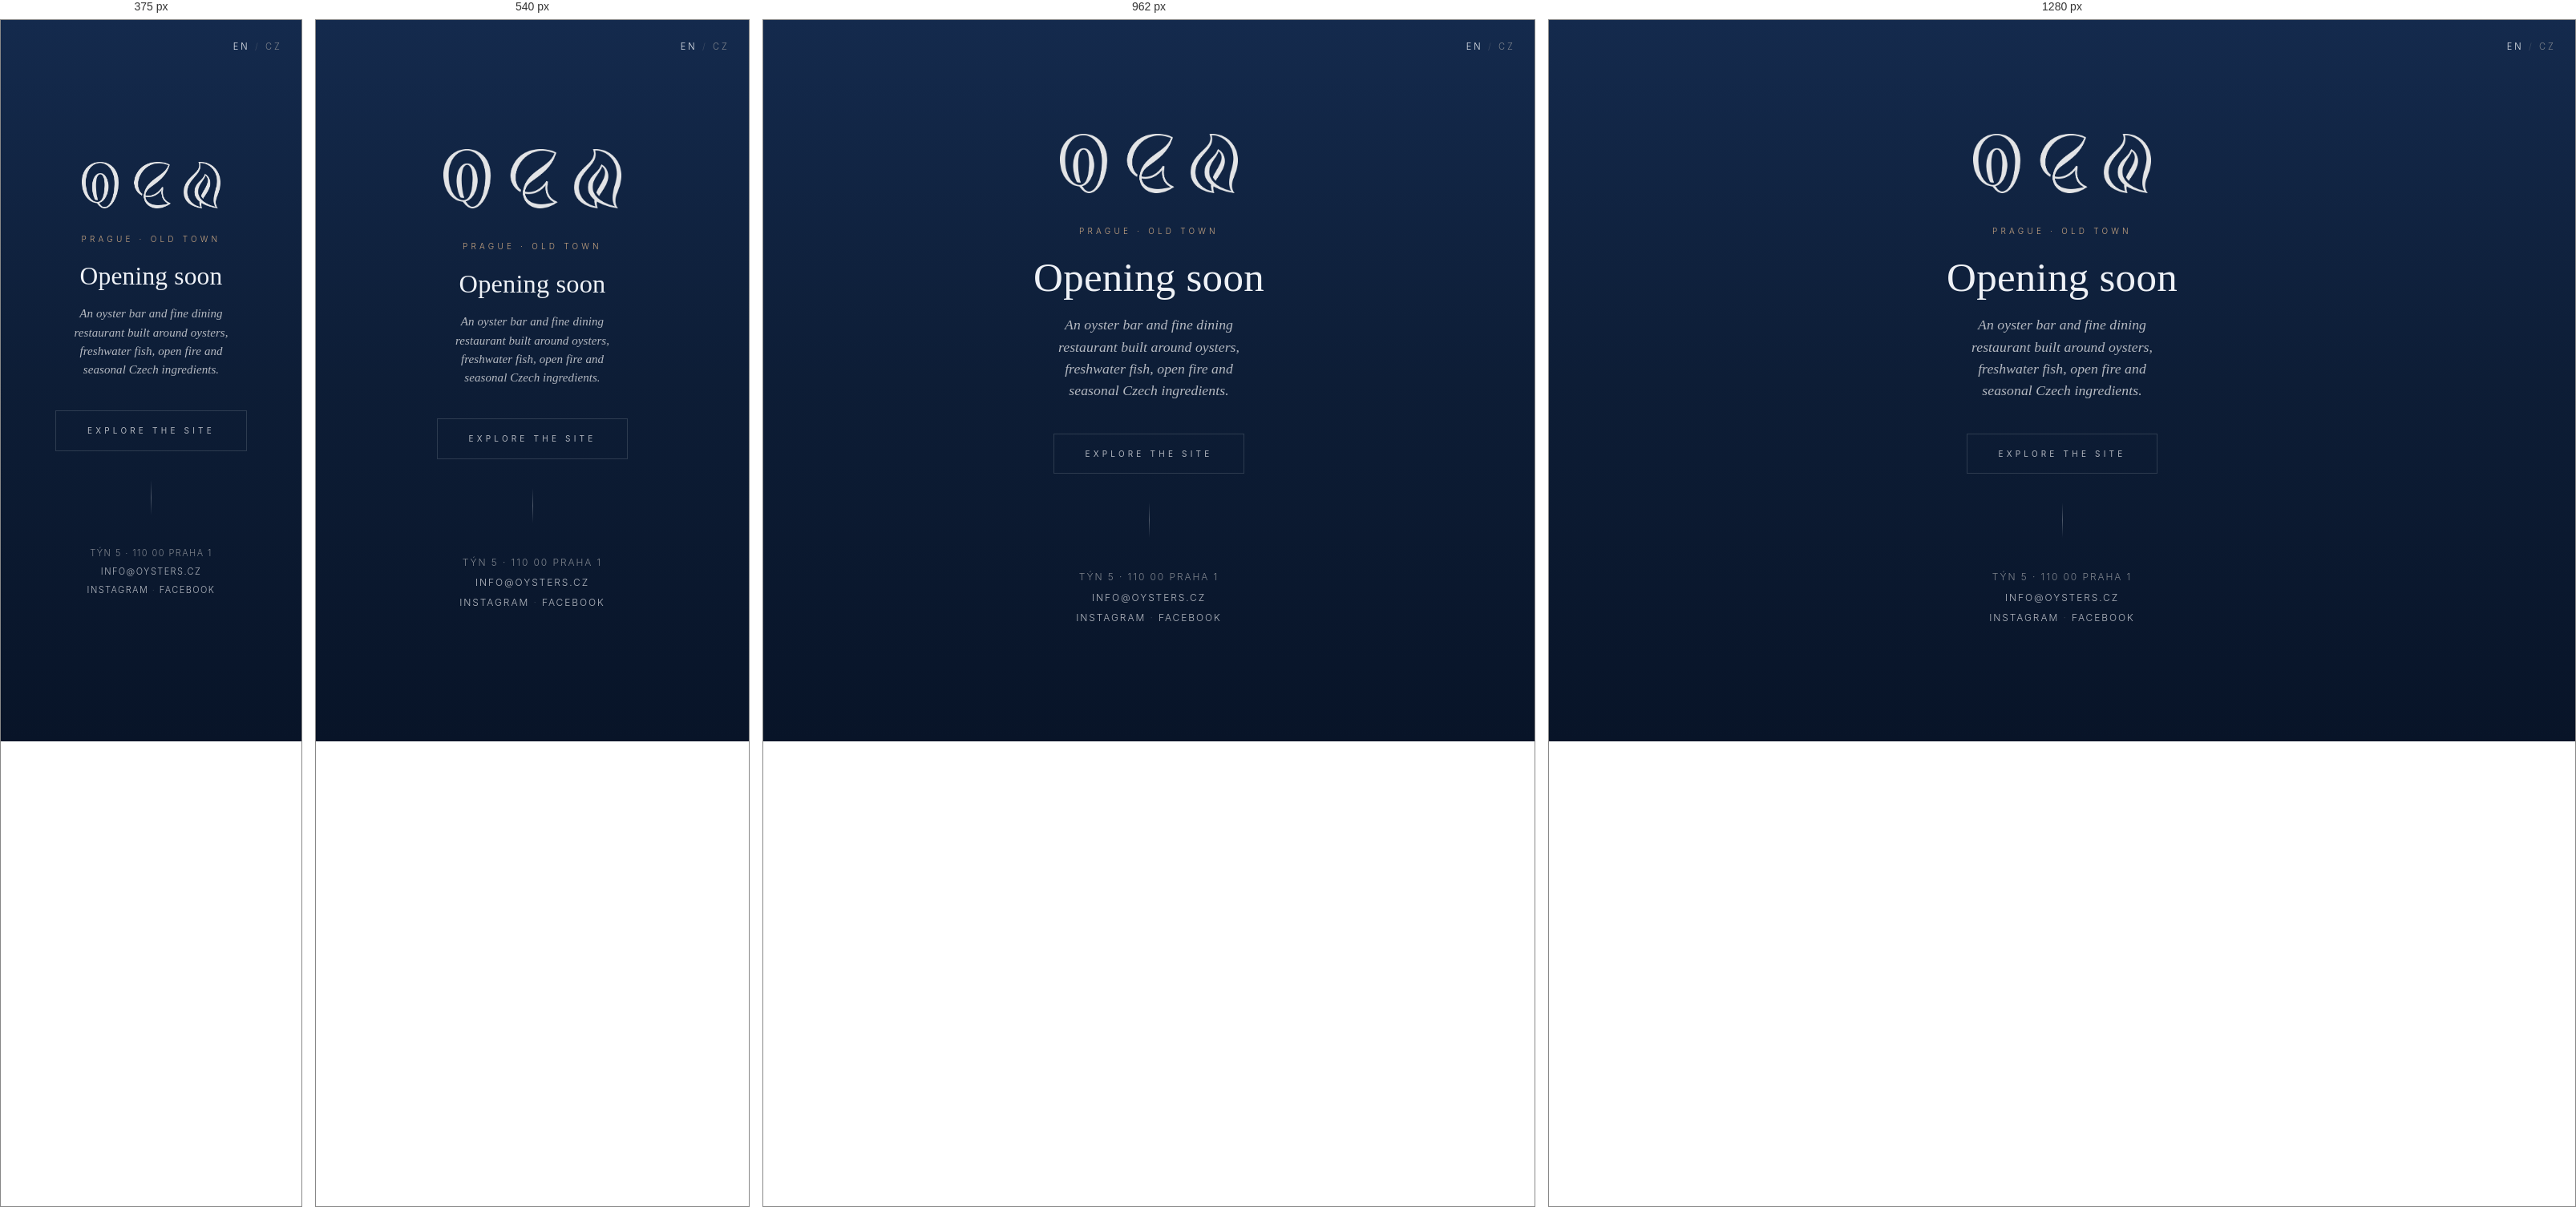
Rendered at 375 px, 540 px, 962 px and 1280 px, left to right.

<!-- file: index.html -->
<!DOCTYPE html>
<html lang="en">
<head>
<meta charset="UTF-8">
<meta http-equiv="X-UA-Compatible" content="IE=edge">
<meta name="viewport" content="width=device-width, initial-scale=1">
<!-- Netlify Identity posílá odkazy z pozvánky i z obnovy hesla na kořen webu, kde je tahle
     stránka „brzy otevíráme“ bez widgetu — token proto předáme na /admin/, který ho zpracuje. -->
<script>
(function () {
  function hand() {
    var h = window.location.hash;
    if (/(recovery_token|invite_token|confirmation_token|email_change_token)=/.test(h)) {
      window.location.replace('/admin/' + h);
    }
  }
  hand();
  // Když už má někdo stránku otevřenou, změna fragmentu skript znovu nespustí.
  window.addEventListener('hashchange', hand);
})();
</script>
<title>River &amp; Oyster | Opening soon in Prague's Old Town</title>
<meta name="description" content="An oyster bar and fine dining restaurant opening soon behind Týn Cathedral in Prague. Oysters, freshwater fish, open fire and seasonal Czech ingredients.">
<link rel="stylesheet" href="site.css?v=42">
<link rel="alternate" hreflang="en" href="https://oysters.cz/">
<link rel="alternate" hreflang="cs" href="https://oysters.cz/cz/">
<link rel="alternate" hreflang="x-default" href="https://oysters.cz/">
<link rel="icon" href="oyster_logo.svg" type="image/svg+xml">
<meta property="og:type" content="website">
<meta property="og:site_name" content="River &amp; Oyster">
<meta property="og:title" content="River &amp; Oyster | Opening soon in Prague's Old Town">
<meta property="og:description" content="An oyster bar and fine dining restaurant opening soon behind Týn Cathedral in Prague. Oysters, freshwater fish, open fire and seasonal Czech ingredients.">
<meta property="og:url" content="https://oysters.cz/">
<meta property="og:image" content="https://oysters.cz/images/og-brand.jpg">
<meta property="og:locale" content="en_US">
<meta name="twitter:card" content="summary_large_image">
<meta name="twitter:title" content="River &amp; Oyster | Opening soon in Prague's Old Town">
<meta name="twitter:description" content="An oyster bar and fine dining restaurant opening soon behind Týn Cathedral in Prague. Oysters, freshwater fish, open fire and seasonal Czech ingredients.">
<meta name="twitter:image" content="https://oysters.cz/images/og-brand.jpg">
<link rel="canonical" href="https://oysters.cz/">
<script type="application/ld+json">
{
  "@context": "https://schema.org",
  "@type": "Restaurant",
  "@id": "https://oysters.cz/#restaurant",
  "name": "River & Oyster",
  "alternateName": "River and Oyster",
  "url": "https://oysters.cz/",
  "image": "https://oysters.cz/images/og-brand.jpg",
  "logo": "https://oysters.cz/images/logo-symbols.png",
  "description": "Oysters opened to order, freshwater fish, open fire and seasonal Czech ingredients in the heart of Prague's Old Town.",
  "telephone": "+420725946250",
  "email": "info@oysters.cz",
  "priceRange": "$$$",
  "currenciesAccepted": "CZK",
  "servesCuisine": [
    "Seafood",
    "Czech",
    "Contemporary"
  ],
  "hasMenu": "https://oysters.cz/food",
  "address": {
    "@type": "PostalAddress",
    "streetAddress": "Týn 5",
    "addressLocality": "Praha 1 - Staré Město",
    "postalCode": "110 00",
    "addressCountry": "CZ"
  },
  "geo": {
    "@type": "GeoCoordinates",
    "latitude": 50.0878,
    "longitude": 14.4245
  },
  "inLanguage": "en"
}
</script>
</head>
<body class="soon">

<!-- background layer with subtle starfield -->
<div class="background"></div>

<div class="soon__lang" aria-label="Language">
  <span class="is-active">EN</span>
  <span style="opacity:0.4;"> / </span>
  <a href="/cz/">CZ</a>
</div>

<div class="soon__inner">
  <img src="images/logo-symbols.png" alt="River &amp; Oyster" class="soon__logo">

  <p class="soon__eyebrow">Prague &middot; Old Town</p>
  <h1 class="soon__title">Opening soon</h1>
  <p class="soon__lede">An oyster bar and fine dining restaurant built around oysters, freshwater fish, open fire and seasonal Czech ingredients.</p>

  <div class="soon__cta"><a href="/home" class="btn">Explore the site</a></div>

  <div class="soon__rule"></div>

  <div class="soon__meta">
    Týn 5 &middot; 110 00 Praha 1<br>
    <a href="mailto:info@oysters.cz">info@oysters.cz</a><br>
    <a href="https://www.instagram.com/zdeneksoysterbar/" target="_blank" rel="noopener">Instagram</a>
    <span style="opacity:0.4;">&middot;</span>
    <a href="https://www.facebook.com/zdeneksoyster" target="_blank" rel="noopener">Facebook</a>
  </div>
</div>

</body>
</html>


/* @media block from site.css */
@media (min-width: 768px) { .wrap { padding: 0 2.5rem; } }

/* @media block from site.css */
@media (min-width: 1024px) { .wrap { padding: 0 4rem; } }

/* @media block from site.css */
@media (min-width: 768px) { .section { padding: 9rem 0; } }

/* @media block from site.css */
@media (min-width: 1024px) { .section { padding: 11rem 0; } }

/* @media block from site.css */
@media (max-width: 768px) {
  body.home, body.home .stage { overflow: hidden; }

  /* SVG grows beyond viewport width; overflow:hidden trims edges */
  body.home .pleiades {
    width: 165vw;
    max-width: none;
    max-height: none;
    margin: 0;
    /* Nudge up on portrait — the stage centres over the full viewport,
       which otherwise leaves a large gap above the cluster on mobile */
    transform: translateY(-9vh);
  }

  /* Bolder lines on mobile (carries the visual weight) */
  body.home .p-line { stroke-width: 2.4; opacity: 0.5; }

  /* Larger, readable labels; hide subs (they overflow) */
  body.home .p-label { font-size: 20px; opacity: 0.92; }
  body.home .p-label-sub { display: none; }
  body.home .p-star:hover .p-label,
  body.home .p-star.is-hover .p-label { font-size: 22px; }
  body.home .p-star-halo { opacity: 0.22; }

  body.home .brand-mark { top: 1.4rem; left: 1.4rem; }
  body.home .brand-mark img.brand-logo { height: 36px; }
  body.home .home-footer {
    font-size: 8.5px;
    padding: 0 1.4rem;
    flex-direction: column;
    gap: 0.5rem;
    /* Sits well clear of Safari's bottom bar, which overlays the page in
       portrait rather than shortening it - svh does not fully account for it,
       so the last line kept getting shaved. There is a large empty gap above
       the footer in portrait anyway, so the lift costs nothing visually. */
    padding-bottom: calc(3.6rem + env(safe-area-inset-bottom, 0px));
    text-align: center;
  }
}

/* @media block from site.css */
@media (max-width: 480px) {
  body.home .pleiades { width: 180vw; }
  body.home .p-line { stroke-width: 2.8; opacity: 0.55; }
  body.home .p-label { font-size: 19px; }
  body.home .brand-mark img.brand-logo { height: 32px; }
}

/* @media block from site.css */
@media (min-width: 768px) { .topbar { padding: 0 2.5rem; } }

/* @media block from site.css */
@media (min-width: 1024px) { .topbar { padding: 0 4rem; } }

/* @media block from site.css */
@media (min-width: 1024px) { .topbar__nav { display: flex; } }

/* @media block from site.css */
@media (min-width: 1024px) { .topbar__cta { display: inline-flex; } }

/* @media block from site.css */
@media (min-width: 1024px) { .topbar__burger { display: none; } }

/* @media block from site.css */
@media (max-width: 768px) { body.home .lang-switch--home { top: 1.5rem; right: 1.4rem; } }

/* @media block from site.css */
@media (min-width: 900px) {
  .page-hero--split .page-hero__split {
    grid-template-columns: minmax(0, 1.4fr) minmax(0, 1fr);
    gap: 4rem;
    align-items: center;
  }
}

/* @media block from site.css */
@media (min-width: 900px) {
  .two-col {
    grid-template-columns: minmax(0, 1fr) minmax(0, 1.4fr);
    gap: 5.5rem;
    align-items: start;
  }
}

/* @media block from site.css */
@media (min-width: 600px) {
  .form-row.cols-2 { grid-template-columns: 1fr 1fr; }
  .form-row.cols-3 { grid-template-columns: 1fr 1fr 1fr; }
}

/* @media block from site.css */
@media (min-width: 700px)  { .cards.cols-2 { grid-template-columns: 1fr 1fr; } }

/* @media block from site.css */
@media (min-width: 900px)  { .cards.cols-3 { grid-template-columns: repeat(3, 1fr); } }

/* @media block from site.css */
@media (min-width: 1100px) { .cards.cols-4 { grid-template-columns: repeat(4, 1fr); } }

/* @media block from site.css */
@media (min-width: 900px) {
  .image-pull { margin: 6rem 0; aspect-ratio: 21 / 8; }
  .image-pull__caption { left: 3rem; bottom: 2.4rem; }
}

/* @media block from site.css */
@media (min-width: 700px)  { .mosaic { grid-template-columns: repeat(3, 1fr); gap: 1.6rem; } }

/* @media block from site.css */
@media (min-width: 1024px) { .mosaic { grid-template-columns: repeat(4, 1fr); } }

/* @media block from site.css */
@media (min-width: 1024px) {
  .mosaic .image-block--feature {
    grid-column: span 2;
    grid-row: span 2;
    aspect-ratio: 1 / 1;
  }
}

/* @media block from site.css */
@media (min-width: 900px) {
  .map-wrap {
    grid-template-columns: minmax(0, 2fr) minmax(260px, 1fr);
    gap: 2rem;
    align-items: stretch;
  }
  .map-wrap .map { aspect-ratio: auto; height: 100%; min-height: 360px; }
}

/* @media block from site.css */
@media (min-width: 800px) { .site-footer__grid { grid-template-columns: 1.5fr 1fr 1fr 1fr; gap: 4rem; } }

/* @media block from site.css */
@media (max-width: 640px) {
  .modal { padding: 0; }
  .modal__panel { width: 100%; height: 100%; max-height: 100%; border: 0; }
  .modal__body iframe { height: 100%; max-height: none; }
}

/* @media block from site.css */
@media (max-width: 480px) {
  .soon__logo { height: 58px; margin-bottom: 2rem; }
  .soon__meta { font-size: 11px; letter-spacing: 0.13em; }
}

/* @media block from site.css */
@media (max-width: 768px) {
  html[lang="cs"] body.home .p-label { font-size: 21px; }
}

/* @media block from site.css */
@media (max-width: 480px) {
  html[lang="cs"] body.home .p-label { font-size: 20px; }
}